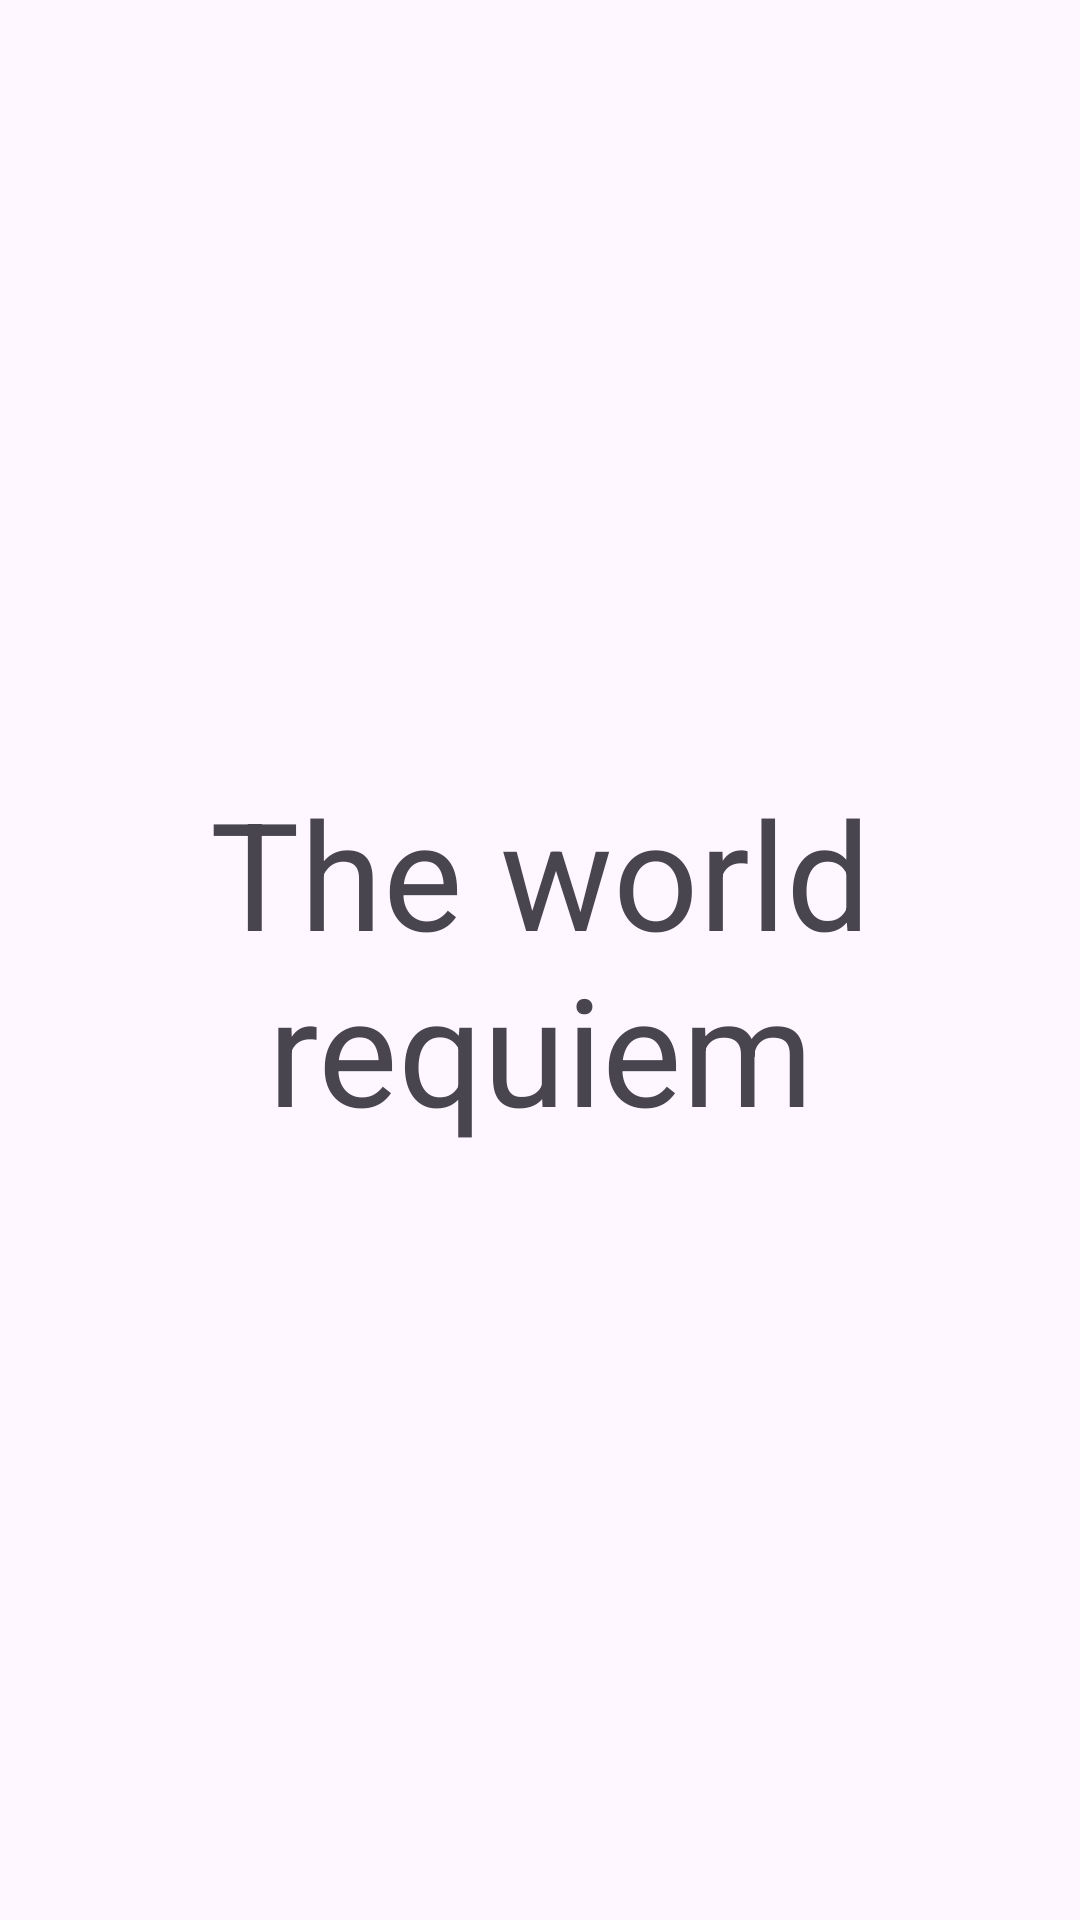

Produce the Android XML layout that renders to this screen, including the resource entries it uses.
<!-- AndroidManifest.xml: application theme Theme.Material3.Light.NoActionBar -->
<!-- res/layout/app_bar.xml -->
<?xml version="1.0" encoding="utf-8"?>
<LinearLayout xmlns:android="http://schemas.android.com/apk/res/android"
    android:orientation="vertical"
    android:layout_width="match_parent"
    android:layout_height="80dp">

    <TextView
        android:text="The world requiem"
        android:gravity="center"
        android:textSize="50dp"
        android:layout_width="match_parent"
        android:layout_height="match_parent">

    </TextView>

</LinearLayout>
<!-- resources referenced by this layout -->
<resources>

</resources>
